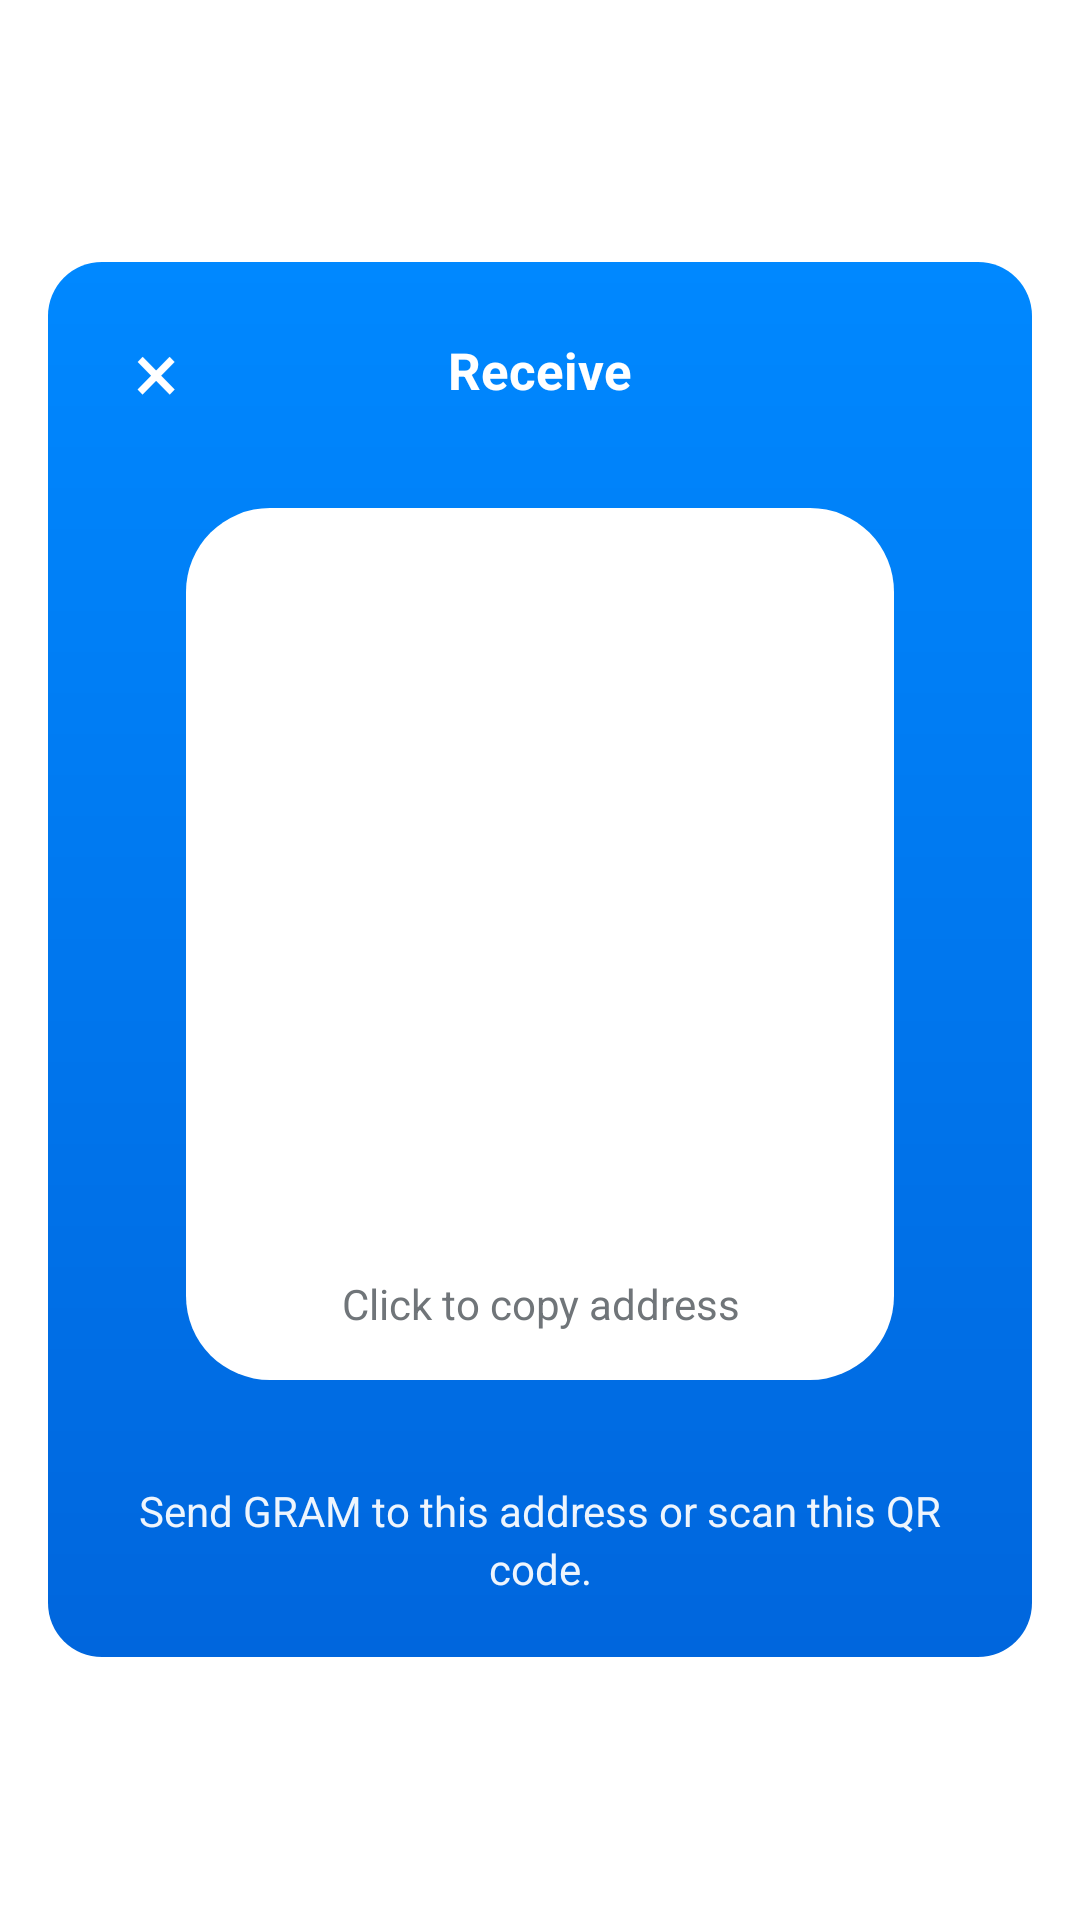

The Android layout XML behind this screen, and the referenced resources:
<!-- AndroidManifest.xml: activity theme ReceiveOverlayTheme -->
<!-- res/layout/activity_receive.xml -->
<?xml version="1.0" encoding="utf-8"?>
<FrameLayout xmlns:android="http://schemas.android.com/apk/res/android" android:id="@+id/receive_root" android:layout_width="match_parent" android:layout_height="match_parent" android:clickable="true" android:focusable="true"><include layout="@layout/dialog_receive" android:layout_width="match_parent" android:layout_height="wrap_content" android:layout_gravity="center" android:layout_marginStart="16dp" android:layout_marginEnd="16dp" /></FrameLayout>
<!-- res/layout/dialog_receive.xml (included above) -->
<?xml version="1.0" encoding="utf-8"?>
<LinearLayout xmlns:android="http://schemas.android.com/apk/res/android" android:id="@+id/receive_panel" android:layout_width="match_parent" android:layout_height="wrap_content" android:background="@drawable/receive_panel_bg" android:clickable="true" android:focusable="true" android:gravity="center_horizontal" android:orientation="vertical" android:paddingStart="16dp" android:paddingTop="14dp" android:paddingEnd="16dp" android:paddingBottom="20dp"><FrameLayout android:layout_width="match_parent" android:layout_height="44dp"><TextView android:id="@+id/receive_close" android:layout_width="40dp" android:layout_height="40dp" android:layout_gravity="start|center_vertical" android:background="?android:attr/selectableItemBackgroundBorderless" android:clickable="true" android:focusable="true" android:gravity="center" android:text="×" android:textColor="@color/white" android:textSize="28sp" /><LinearLayout android:layout_width="wrap_content" android:layout_height="wrap_content" android:layout_gravity="center" android:gravity="center_vertical" android:orientation="horizontal"><TextView android:id="@+id/receive_title" android:layout_width="wrap_content" android:layout_height="wrap_content" android:text="@string/receive_title" android:textColor="@color/white" android:textSize="17sp" android:textStyle="bold" /><ImageView android:id="@+id/receive_donor" android:layout_width="16dp" android:layout_height="15dp" android:layout_marginStart="6dp" android:contentDescription="@string/donor_badge" android:scaleType="fitCenter" android:src="@drawable/ic_donor_badge" android:visibility="gone" /></LinearLayout></FrameLayout><FrameLayout android:layout_width="wrap_content" android:layout_height="wrap_content" android:layout_marginTop="4dp" android:clipChildren="false" android:clipToPadding="false"><LinearLayout android:id="@+id/receive_card" android:layout_width="236dp" android:layout_height="wrap_content" android:layout_gravity="center" android:layout_margin="20dp" android:background="@drawable/receive_card_bg" android:gravity="center_horizontal" android:orientation="vertical" android:paddingStart="18dp" android:paddingTop="18dp" android:paddingEnd="18dp" android:paddingBottom="16dp"><ImageView android:id="@+id/receive_qr" android:layout_width="200dp" android:layout_height="200dp" android:contentDescription="@string/receive_title" android:scaleType="fitCenter" /><TextView android:id="@+id/receive_address" android:layout_width="match_parent" android:layout_height="wrap_content" android:layout_marginTop="12dp" android:fontFamily="monospace" android:gravity="center" android:lineSpacingExtra="2dp" android:textColor="#FF111111" android:textSize="13sp" /><TextView android:id="@+id/receive_copy" android:layout_width="match_parent" android:layout_height="wrap_content" android:layout_marginTop="8dp" android:gravity="center" android:text="@string/receive_copy_hint" android:textColor="#FF707579" android:textSize="14sp" /></LinearLayout><xyz.gramapple.wallet.AddressRingView android:id="@+id/receive_ring" android:layout_width="0dp" android:layout_height="0dp" android:layout_gravity="center" android:clickable="false" android:focusable="false" /></FrameLayout><TextView android:layout_width="match_parent" android:layout_height="wrap_content" android:layout_marginTop="14dp" android:gravity="center" android:lineSpacingExtra="3dp" android:paddingStart="12dp" android:paddingEnd="12dp" android:text="@string/receive_hint" android:textColor="#EEFFFFFF" android:textSize="14sp" /></LinearLayout>
<!-- resources referenced by this layout -->
<resources>
  <color name="white">#FFFFFF</color>
  <!-- drawable ic_donor_badge: png bitmap (drawable-hdpi, 1042 bytes) -->
  <!-- drawable receive_card_bg (drawable) -->
  <?xml version="1.0" encoding="utf-8"?>
  <shape xmlns:android="http://schemas.android.com/apk/res/android" android:shape="rectangle"><solid android:color="@color/white" /><corners android:radius="28dp" /></shape>
  <!-- drawable receive_panel_bg (drawable) -->
  <?xml version="1.0" encoding="utf-8"?>
  <shape xmlns:android="http://schemas.android.com/apk/res/android" android:shape="rectangle"><corners android:radius="18dp" /><gradient android:angle="270" android:endColor="@color/app_bg_end" android:startColor="@color/app_bg_start" android:type="linear" /></shape>
  <string name="donor_badge">Supporter</string>
  <string name="receive_copy_hint">Click to copy address</string>
  <string name="receive_hint">Send GRAM to this address or scan this QR code.</string>
  <string name="receive_title">Receive</string>
  <style name="ReceiveOverlayTheme" parent="android:Theme.Material.NoActionBar"><item name="android:windowIsTranslucent">true</item><item name="android:windowBackground">@android:color/transparent</item><item name="android:windowContentOverlay">@null</item><item name="android:windowIsFloating">false</item><item name="android:backgroundDimEnabled">true</item><item name="android:backgroundDimAmount">0.45</item><item name="android:statusBarColor">@android:color/transparent</item><item name="android:navigationBarColor">@android:color/transparent</item><item name="android:windowAnimationStyle">@android:style/Animation.Dialog</item><item name="android:colorAccent">@color/white</item></style>
  <color name="app_bg_end">#0066DD</color>
  <color name="app_bg_start">#0088FF</color>
</resources>
